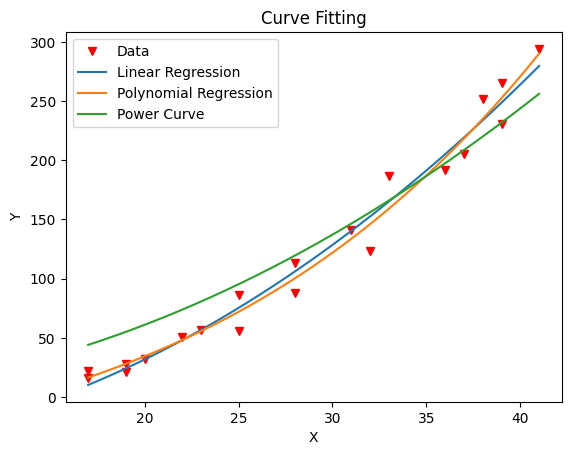

Reproduce this figure in Python.
import math
import matplotlib.pyplot as plt
import numpy as np

plt.rcParams['font.family'] = 'Microsoft YaHei'

X = [36, 28, 28, 41, 19, 32, 22, 38, 25, 17, 31, 20, 25, 19, 39, 33, 17, 37, 23, 39]
Y = [192, 113, 88, 294, 28, 123, 51, 252, 56, 16, 141, 32, 86, 21, 231, 187, 22, 205, 57, 265]
Y1 = Y
X1 = [pow(x, 2) for x in X]

# Perform linear regression manually
n = len(X)
sum_X = sum(X1)
sum_Y = sum(Y1)
sum_X_squared = sum(x ** 2 for x in X1)
sum_XY = sum(x * y for x, y in zip(X1, Y1))

a = (n * sum_XY - sum_X * sum_Y) / (n * sum_X_squared - sum_X ** 2)
b = (sum_Y - a * sum_X) / n

# Calculate R-squared value
mean_Y = np.mean(Y1)
SST = np.sum((Y1 - mean_Y) ** 2)
predicted_Y = np.array([a * x + b for x in X1])
SSE = np.sum((np.array(Y1) - predicted_Y) ** 2)
R_squared = 1 - (SSE / SST)

print("Linear Regression:")
print("a:", a)
print("b:", b)
print("R-squared:", R_squared)

# Generate points for the fitted line
X_line = np.linspace(min(X), max(X), 100)
Y_line = a * X_line ** 2 + b

# Perform fitted power curve
N = 2
X2 = [pow(x, N) * y for x, y in zip(X, Y)]
X3 = [pow(x, 2 * N) for x in X]
A = sum(X2) / sum(X3)
print(f"Power curve:({N})")
print("A", A)
# Calculate R-squared value
mean_Y = np.mean(Y)
SST = np.sum((Y - mean_Y) ** 2)
predicted_Y = np.array([A * x ** N for x in X])
SSE = np.sum((np.array(Y) - predicted_Y) ** 2)
R_squared = 1 - (SSE / SST)
print("R-squared:", R_squared)

# Perform polynomial regression using numpy.polyfit
degree = 3  # Set the degree of the polynomial (adjust as needed)
coefficients = np.polyfit(X, Y, degree)
poly = np.poly1d(coefficients)

# Calculate R-squared value
predicted_Y_poly = poly(X)
SSE_poly = np.sum((np.array(Y) - predicted_Y_poly) ** 2)
R_squared_poly = 1 - (SSE_poly / SST)

print("Polynomial Regression (degree", degree, "):")
print("Coefficients:", coefficients)
print("R-squared:", R_squared_poly)

# Generate points for the fitted curve
X_curve = np.linspace(min(X), max(X), 1000)
Y_curve = poly(X_curve)

X_powerLine = np.linspace(min(X), max(X), 1000)
Y_powerLine = [A * x ** N for x in X_powerLine]
# Plotting the data and the regression lines
plt.plot(X, Y, 'rv', label='Data')
plt.plot(X_line, Y_line, label='Linear Regression')
plt.plot(X_curve, Y_curve, label='Polynomial Regression')  # Exponential transformation
plt.plot(X_powerLine, Y_powerLine, label='Power Curve')
# Set legend and labels
plt.legend()
plt.title('Curve Fitting')
plt.xlabel("X")
plt.ylabel("Y")

# Display the plot
plt.show()


